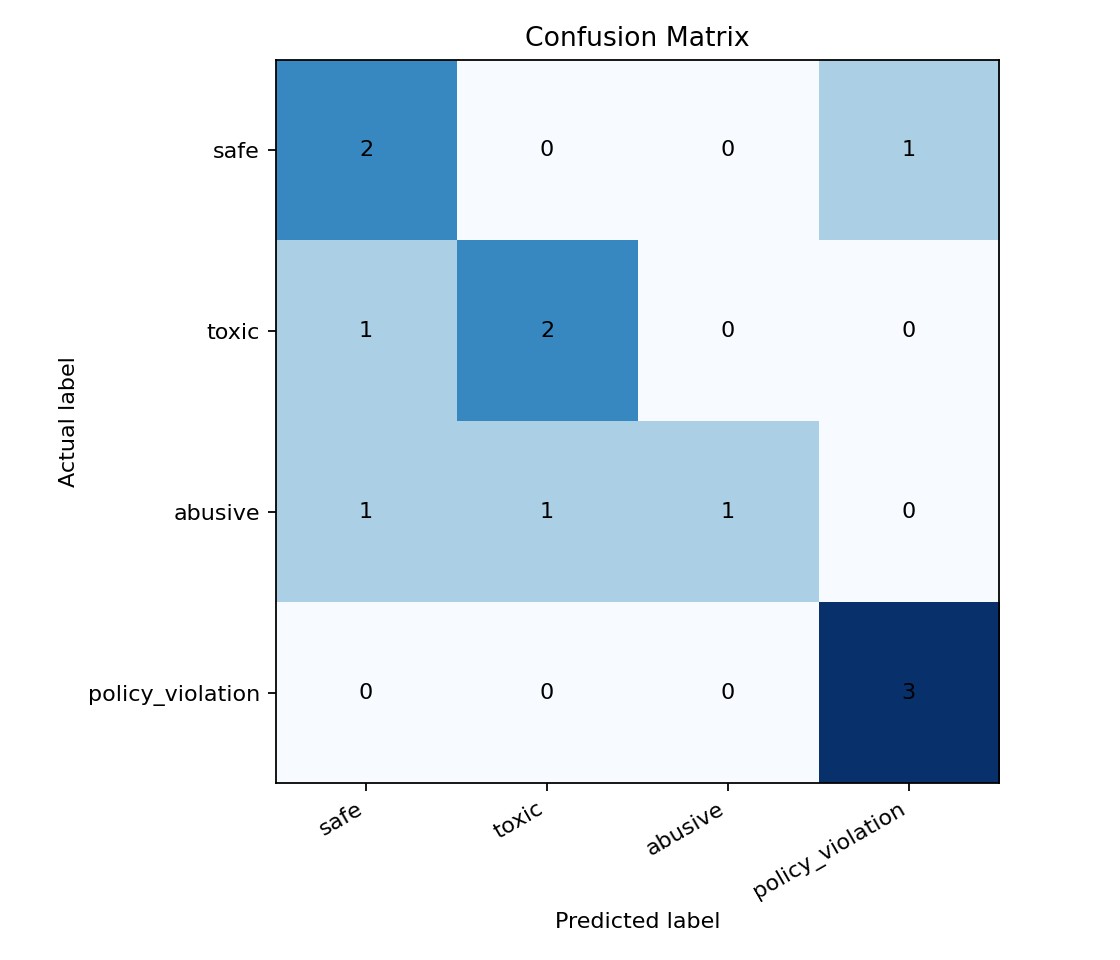

The data file committed next to this chart (first rows):
actual\predicted, safe, toxic, abusive, policy_violation
safe, 2, 0, 0, 1
toxic, 1, 2, 0, 0
abusive, 1, 1, 1, 0
policy_violation, 0, 0, 0, 3
